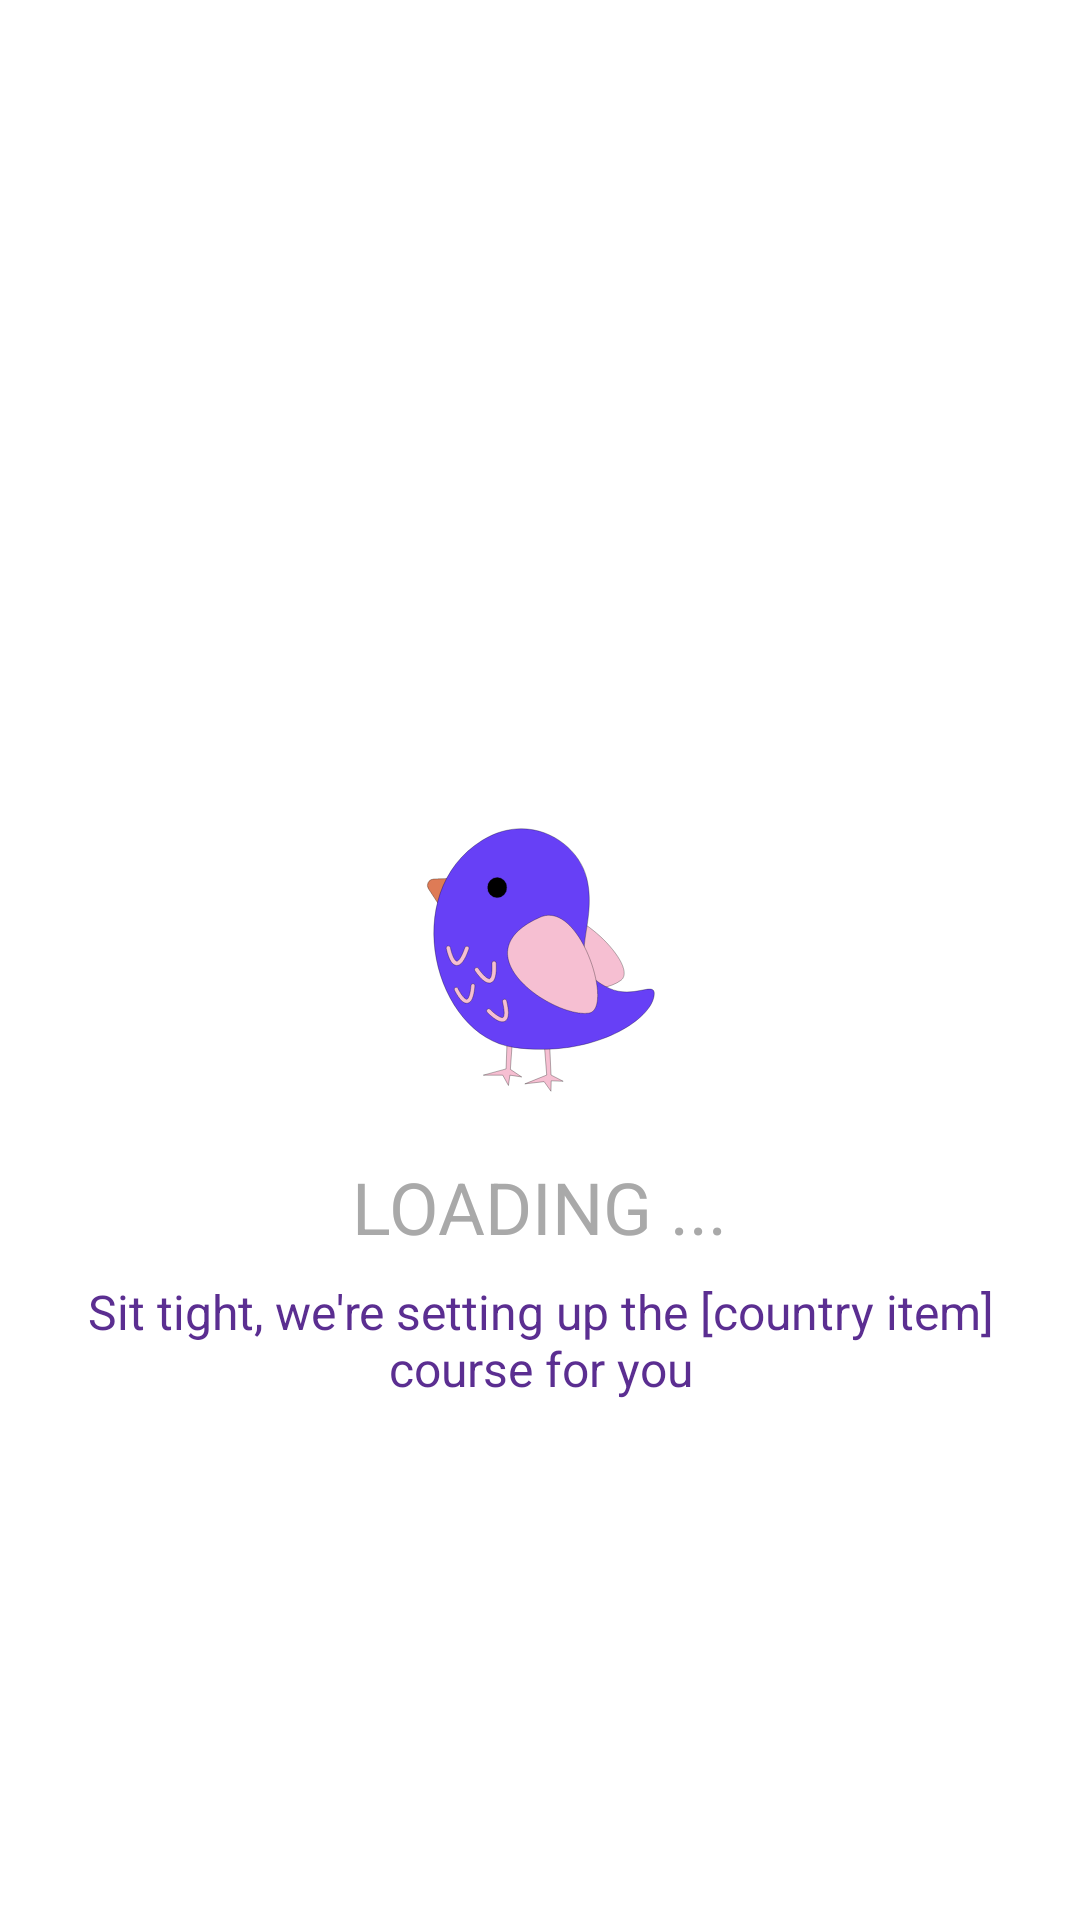

Layout XML and referenced resources for this Android screen:
<!-- AndroidManifest.xml: application theme Theme.EnglishLessions -->
<!-- res/layout/activity_loading.xml -->
<?xml version="1.0" encoding="utf-8"?>
<RelativeLayout xmlns:android="http://schemas.android.com/apk/res/android"
    android:layout_width="match_parent"
    android:layout_height="match_parent"
    android:background="@color/white"
    android:padding="16dp">


    <ImageView
        android:id="@+id/birdImage"
        android:layout_width="wrap_content"
        android:layout_height="wrap_content"
        android:src="@drawable/bird_svgrepo_com"
        android:layout_centerInParent="true"
        android:layout_marginBottom="16dp" />


    <TextView
        android:id="@+id/loadingText"
        android:layout_width="wrap_content"
        android:layout_height="wrap_content"
        android:text="LOADING ..."
        android:textColor="#A9A9A9"
        android:textSize="24sp"
        android:layout_below="@id/birdImage"
        android:layout_centerHorizontal="true" />


    <TextView
        android:id="@+id/setupText"
        android:layout_width="wrap_content"
        android:layout_height="wrap_content"
        android:text="Sit tight, we're setting up the [country item] course for you"
        android:textColor="#5B2E91"
        android:textSize="16sp"
        android:layout_below="@id/loadingText"
        android:layout_marginTop="8dp"
        android:layout_centerHorizontal="true"
        android:gravity="center"/>
</RelativeLayout>
<!-- resources referenced by this layout -->
<resources>
  <color name="white">#FFFFFFFF</color>
  <!-- drawable bird_svgrepo_com: vector/xml drawable (drawable, 2643 chars, omitted) -->
  <style name="Theme.EnglishLessions" parent="Base.Theme.EnglishLessions" />
  <style name="Base.Theme.EnglishLessions" parent="Theme.Material3.DayNight.NoActionBar">
          
          
      </style>
</resources>
